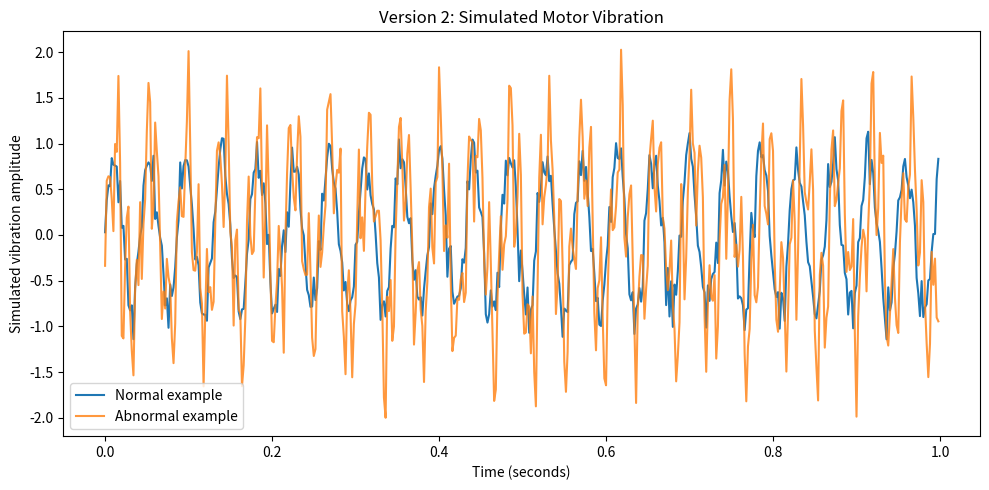

Recreate this plot in Python.
import numpy as np
import pandas as pd
import matplotlib.pyplot as plt

rng = np.random.default_rng(123)
samples_per_signal = 500
time = np.linspace(0, 1, samples_per_signal, endpoint=False)

def simulate_motor(condition):
    # Variation between individual simulated motor signals
    amplitude = rng.uniform(0.55, 0.95)
    frequency = rng.uniform(23, 27)
    noise_level = rng.uniform(0.12, 0.28)

    signal = amplitude * np.sin(2 * np.pi * frequency * time)
    signal += rng.normal(0, noise_level, samples_per_signal)

    if condition == "abnormal":
        # Fault-like vibration varies and sometimes is subtle
        fault_amplitude = rng.uniform(0.05, 0.65)
        fault_frequency = rng.uniform(55, 95)
        signal += fault_amplitude * np.sin(
            2 * np.pi * fault_frequency * time
        )
        signal += rng.normal(0, rng.uniform(0.05, 0.25),
                             samples_per_signal)

    return signal

rows = []
examples = {}

for condition in ["normal", "abnormal"]:
    for sample_number in range(200):
        signal = simulate_motor(condition)

        if sample_number == 0:
            examples[condition] = signal.copy()

        rows.append({
            "rms": np.sqrt(np.mean(signal ** 2)),
            "standard_deviation": np.std(signal),
            "peak_amplitude": np.max(np.abs(signal)),
            "condition": condition
        })

df = pd.DataFrame(rows)
df.to_csv("motor_vibration_dataset_v2.csv", index=False)

print("Version 2 dataset created.")
print("\nSamples per class:")
print(df["condition"].value_counts())
print("\nDataset shape:", df.shape)
print("\nFeature summary:")
print(df.groupby("condition")[
    ["rms", "standard_deviation", "peak_amplitude"]
].mean().round(3))

plt.figure(figsize=(10, 5))
plt.plot(time, examples["normal"], label="Normal example")
plt.plot(time, examples["abnormal"], label="Abnormal example",
         alpha=0.8)
plt.title("Version 2: Simulated Motor Vibration")
plt.xlabel("Time (seconds)")
plt.ylabel("Simulated vibration amplitude")
plt.legend()
plt.tight_layout()
plt.savefig("motor_vibration_plot_v2.png", dpi=150)
plt.show()
